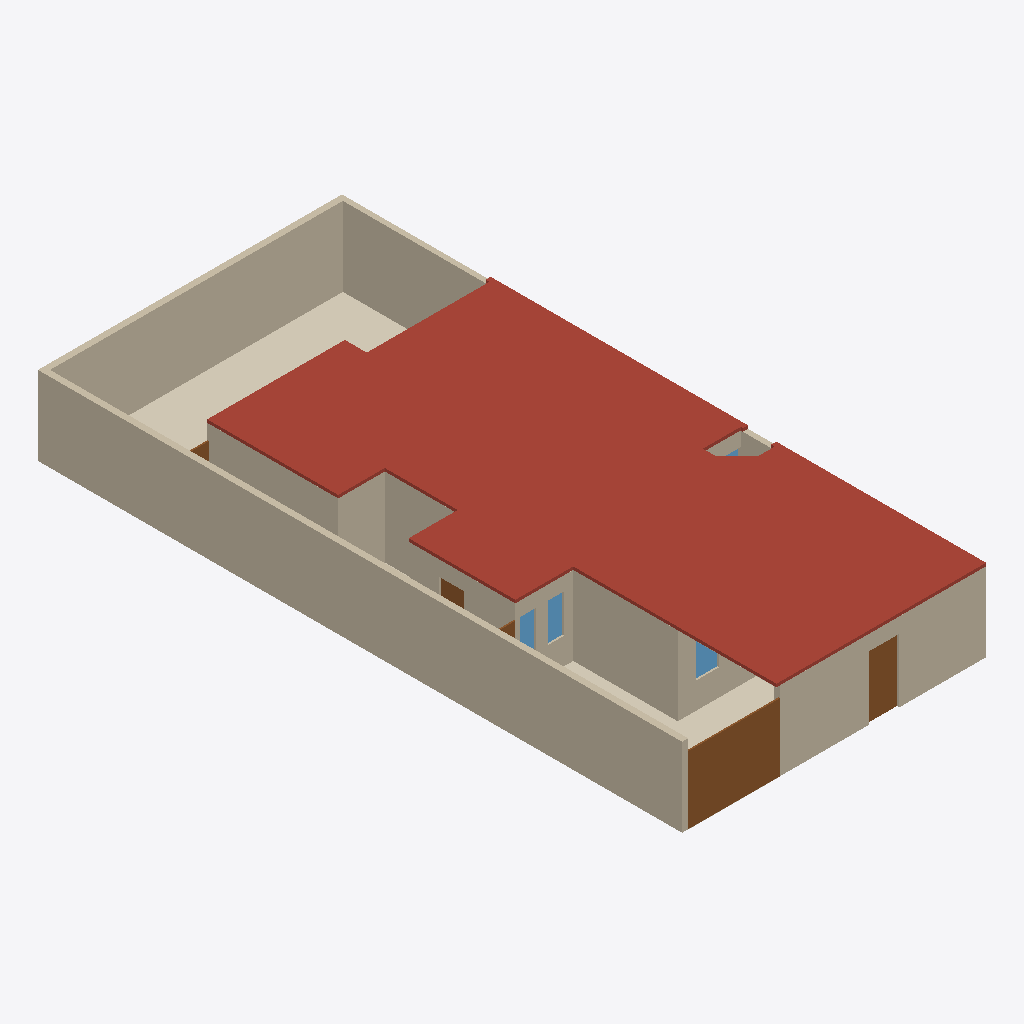
Isometric view of an IFC building model (IFC-SPF (STEP), schema IFC4, length unit metre), seen from the south-west, elements coloured by IFC class: 16 walls (beige), 5 doors (brown), 4 coverings (cream), 4 windows (light blue), 1 roof (red-brown).
Extent 10.0 m × 21.2 m × 2.7 m (x, y, z). Storeys (1): Planta baja at 0.00 m. Elements (126): 40 IfcWall, 21 IfcCovering, 12 IfcDoor, 12 IfcOutlet, 11 IfcDiscreteAccessory, 10 IfcWindow, 9 IfcLightFixture, 8 IfcSwitchingDevice, 2 IfcFurniture, 1 IfcSlab.

HEADER;
FILE_DESCRIPTION(('ViewDefinition[DesignTransferView]'),'2;1');
FILE_NAME('/dev/null','2026-10-09T09:09:35-06:00',(''),(''),'IfcOpenShell 0.9.0','IfcOpenShell 0.9.0','Nobody');
FILE_SCHEMA(('IFC4'));
ENDSEC;
DATA;
#1=IFCPROJECT('1QkQHW56POWPek_IRyFEME',$,'Casa Jonhy — planta existente',$,$,$,$,(#10),#5);
#12=IFCSITE('3cJeHvK$rR8RI_2yZnSELC',$,'Terreno',$,$,#35,$,$,$,$,$,$,$,$);
#18=IFCBUILDING('005_sqp55Jk8CPsZyEy18r',$,'Casa',$,$,#41,$,$,$,$,$,$);
#24=IFCBUILDINGSTOREY('0yFFDbz5DQsB1OXGedVNuA',$,'Planta baja',$,$,#47,$,$,$,$);
#13442=IFCSLAB('2WT1Jj_5HL9uQ1idxoWpdZ',$,'losa',$,$,#13454,#13449,$,.ROOF.);
#53=IFCWALL('3KH_2e4mDOdu2uT2lOurG1',$,'W01',$,$,#1363,#69,$,.SOLIDWALL.);
#81=IFCWALL('1asaDOY4DLKPuD5LYFJ7_d',$,'W02',$,$,#1233,#97,$,.SOLIDWALL.);
#109=IFCWALL('0SrTH4J8rN7gPQLvfy1L6m',$,'W03',$,$,#1298,#125,$,.SOLIDWALL.);
#19675=IFCCOVERING('39_t459wbVjP7$VM8oS3l$',$,'S09-piso',$,$,#19824,#19691,$,.FLOORING.);
#165=IFCWALL('2vM_6g8gPNdwFCMWglQdpV',$,'W05',$,$,#1238,#181,$,.SOLIDWALL.);
#417=IFCWALL('2r_Cs5qmrT5OFQhXawL72E',$,'W14',$,$,#1253,#433,$,.SOLIDWALL.);
#8505=IFCDOOR('2n7UQi_AjKVQ$qgWmzpZox',$,'D12',$,$,#8526,#8521,$,2.23,3.04,.DOOR.,$,$);
#361=IFCWALL('2gy07vHUXRfeR2J508h1kr',$,'W12',$,$,#1313,#377,$,.SOLIDWALL.);
#221=IFCWALL('0XUEQ_96rN9R4cELlUaDZc',$,'W07',$,$,#1373,#237,$,.SOLIDWALL.);
#557=IFCWALL('2B9d_vq3vIKxX5QFll_Nhq',$,'W19',$,$,#1193,#573,$,.SOLIDWALL.);
#389=IFCWALL('1sNffVdvrKpwgfkchTOZgY',$,'W13',$,$,#1183,#405,$,.SOLIDWALL.);
#865=IFCWALL('0ZHx1C3ivPKwYcp6TFk6q3',$,'W30',$,$,#1343,#881,$,.SOLIDWALL.);
#725=IFCWALL('3e7Q9b4fPRZgGpaFQFEkS1',$,'W25',$,$,#1203,#741,$,.SOLIDWALL.);
#613=IFCWALL('2gXr9tbk5UrxhAwS_vePR0',$,'W21',$,$,#1328,#629,$,.SOLIDWALL.);
#19719=IFCCOVERING('05hmDhczHPl83PVmkt_vvh',$,'S11-piso',$,$,#19814,#19735,$,.FLOORING.);
#1374=IFCDOOR('09tTKIQUHGjBp$bO$gtI_R',$,'D01',$,$,#1419,#1390,$,2.1,0.98,.DOOR.,$,$);
#19697=IFCCOVERING('3CXTq6sg1QReT$ReGbyUl1',$,'S10-piso',$,$,#19819,#19713,$,.FLOORING.);
#641=IFCWALL('1hie4jVk1RqvEER0W3X9Y3',$,'W22',$,$,#1198,#657,$,.SOLIDWALL.);
#137=IFCWALL('0TSsOZddDGp8cBxzW_PEkK',$,'W04',$,$,#1368,#153,$,.SOLIDWALL.);
#8719=IFCWINDOW('3nvYm$Am1L3ROgul4SV7vV',$,'V04',$,$,#8764,#8735,$,1.27,0.51,.WINDOW.,$,$);
#8538=IFCWINDOW('290htOsfrVY8GJ9u572VCt',$,'V01',$,$,#8583,#8554,$,1.27,0.745,.WINDOW.,$,$);
#501=IFCWALL('1rfnFGsVDLawycbf$I3vm5',$,'W17',$,$,#1258,#517,$,.SOLIDWALL.);
#8659=IFCWINDOW('0NODzIwO1JaPJECbs1iP5r',$,'V03',$,$,#8704,#8675,$,1.27,0.5,.WINDOW.,$,$);
#2861=IFCDOOR('36J1YWaUXVLuiVFRuVjFMu',$,'D04',$,$,#2906,#2877,$,2.1,0.83,.DOOR.,$,$);
#8474=IFCDOOR('1zZXifbeXJbxcglZ2AFOsT',$,'D11',$,$,#8495,#8490,$,2.1,1.08,.DOOR.,$,$);
#8441=IFCDOOR('2tvWovYKjMHeb2Qcba_WbP',$,'D10',$,$,#8462,#8457,$,2.1,1.005,.DOOR.,$,$);
#277=IFCWALL('0ACGmkTn9Sou96c8z9njNy',$,'W09',$,$,#1308,#293,$,.SOLIDWALL.);
#8779=IFCWINDOW('1$2$YC_qDMou6rfjpQfGFB',$,'V05',$,$,#8824,#8795,$,1.26,1.24,.WINDOW.,$,$);
#13653=IFCCOVERING('3y8YwvgCHRUQd0ToM1hwPo',$,'S11-techo',$,$,#13674,#13669,$,.CEILING.);
ENDSEC;
